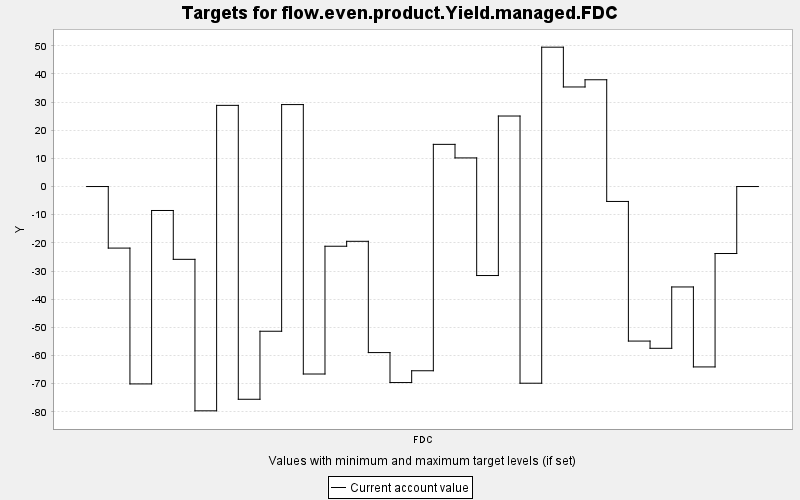

Values plotted in this chart, from the file beside it:
TARGET, PERIOD, YEAR, PERIODWIDTH, MINIMUM, MAXIMUM, MINWEIGHT, MAXWEIGHT, CURRENT, SUMMARY
flow.even.product.Yield.managed.FDC, 0, 0, 10.0, 0.0, 10000, 1.0, 1.0, 0.0, 0.0
flow.even.product.Yield.managed.FDC, 1, 10, 10.0, 0.0, 10000, 1.0, 1.0, -21.86, 0.0
flow.even.product.Yield.managed.FDC, 2, 20, 10.0, 0.0, 10000, 1.0, 1.0, -70.1, 0.0
flow.even.product.Yield.managed.FDC, 3, 30, 10.0, 0.0, 10000, 1.0, 1.0, -8.506, 0.0
flow.even.product.Yield.managed.FDC, 4, 40, 10.0, 0.0, 10000, 1.0, 1.0, -25.85, 0.0
flow.even.product.Yield.managed.FDC, 5, 50, 10.0, 0.0, 10000, 1.0, 1.0, -79.65, 0.0
flow.even.product.Yield.managed.FDC, 6, 60, 10.0, 0.0, 10000, 1.0, 1.0, 28.83, 0.0
flow.even.product.Yield.managed.FDC, 7, 70, 10.0, 0.0, 10000, 1.0, 1.0, -75.55, 0.0
flow.even.product.Yield.managed.FDC, 8, 80, 10.0, 0.0, 10000, 1.0, 1.0, -51.39, 0.0
flow.even.product.Yield.managed.FDC, 9, 90, 10.0, 0.0, 10000, 1.0, 1.0, 29.11, 0.0
flow.even.product.Yield.managed.FDC, 10, 100, 10.0, 0.0, 10000, 1.0, 1.0, -66.58, 0.0
flow.even.product.Yield.managed.FDC, 11, 110, 10.0, 0.0, 10000, 1.0, 1.0, -21.2, 0.0
flow.even.product.Yield.managed.FDC, 12, 120, 10.0, 0.0, 10000, 1.0, 1.0, -19.45, 0.0
flow.even.product.Yield.managed.FDC, 13, 130, 10.0, 0.0, 10000, 1.0, 1.0, -58.97, 0.0
flow.even.product.Yield.managed.FDC, 14, 140, 10.0, 0.0, 10000, 1.0, 1.0, -69.61, 0.0
flow.even.product.Yield.managed.FDC, 15, 150, 10.0, 0.0, 10000, 1.0, 1.0, -65.42, 0.0
flow.even.product.Yield.managed.FDC, 16, 160, 10.0, 0.0, 10000, 1.0, 1.0, 14.98, 0.0
flow.even.product.Yield.managed.FDC, 17, 170, 10.0, 0.0, 10000, 1.0, 1.0, 10.17, 0.0
flow.even.product.Yield.managed.FDC, 18, 180, 10.0, 0.0, 10000, 1.0, 1.0, -31.61, 0.0
flow.even.product.Yield.managed.FDC, 19, 190, 10.0, 0.0, 10000, 1.0, 1.0, 25.04, 0.0
flow.even.product.Yield.managed.FDC, 20, 200, 10.0, 0.0, 10000, 1.0, 1.0, -69.85, 0.0
flow.even.product.Yield.managed.FDC, 21, 210, 10.0, 0.0, 10000, 1.0, 1.0, 49.49, 0.0
flow.even.product.Yield.managed.FDC, 22, 220, 10.0, 0.0, 10000, 1.0, 1.0, 35.36, 0.0
flow.even.product.Yield.managed.FDC, 23, 230, 10.0, 0.0, 10000, 1.0, 1.0, 37.92, 0.0
flow.even.product.Yield.managed.FDC, 24, 240, 10.0, 0.0, 10000, 1.0, 1.0, -5.296, 0.0
flow.even.product.Yield.managed.FDC, 25, 250, 10.0, 0.0, 10000, 1.0, 1.0, -54.88, 0.0
flow.even.product.Yield.managed.FDC, 26, 260, 10.0, 0.0, 10000, 1.0, 1.0, -57.45, 0.0
flow.even.product.Yield.managed.FDC, 27, 270, 10.0, 0.0, 10000, 1.0, 1.0, -35.66, 0.0
flow.even.product.Yield.managed.FDC, 28, 280, 10.0, 0.0, 10000, 1.0, 1.0, -64.06, 0.0
flow.even.product.Yield.managed.FDC, 29, 290, 10.0, 0.0, 10000, 1.0, 1.0, -23.79, 0.0
flow.even.product.Yield.managed.FDC, 30, 300, 10.0, 0.0, 10000, 1.0, 1.0, 0.0, 0.0
